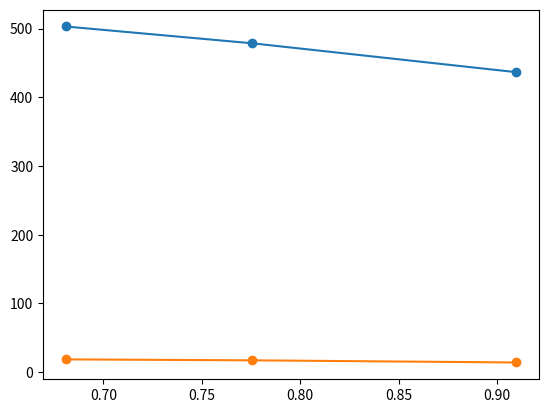

Generate this figure with matplotlib:
"""
Data from:
[redacted]
[redacted]

[redacted]
"""

x_NH3 = [0.9098, 0.7757, 0.6808]
u_x_NH3 = [0.0009, 0.0007, 0.0006]
T_K = [436.56, 478.58, 503.06]
u_T_K = [0.013, 0.013, 0.013]
p_MPa = [14.182, 17.307, 18.693]
u_p_MPa = [0.011, 0.007, 0.007]
rho_kgm3 = [262.9, 284.0, 294.6]
u_rho_kgm3 = [0.9, 0.6, 0.5]

if __name__=='__main__':
    import matplotlib.pyplot as plt
    plt.plot(x_NH3, T_K, 'o-')
    plt.show()
    plt.plot(x_NH3, p_MPa, 'o-')
    plt.show()